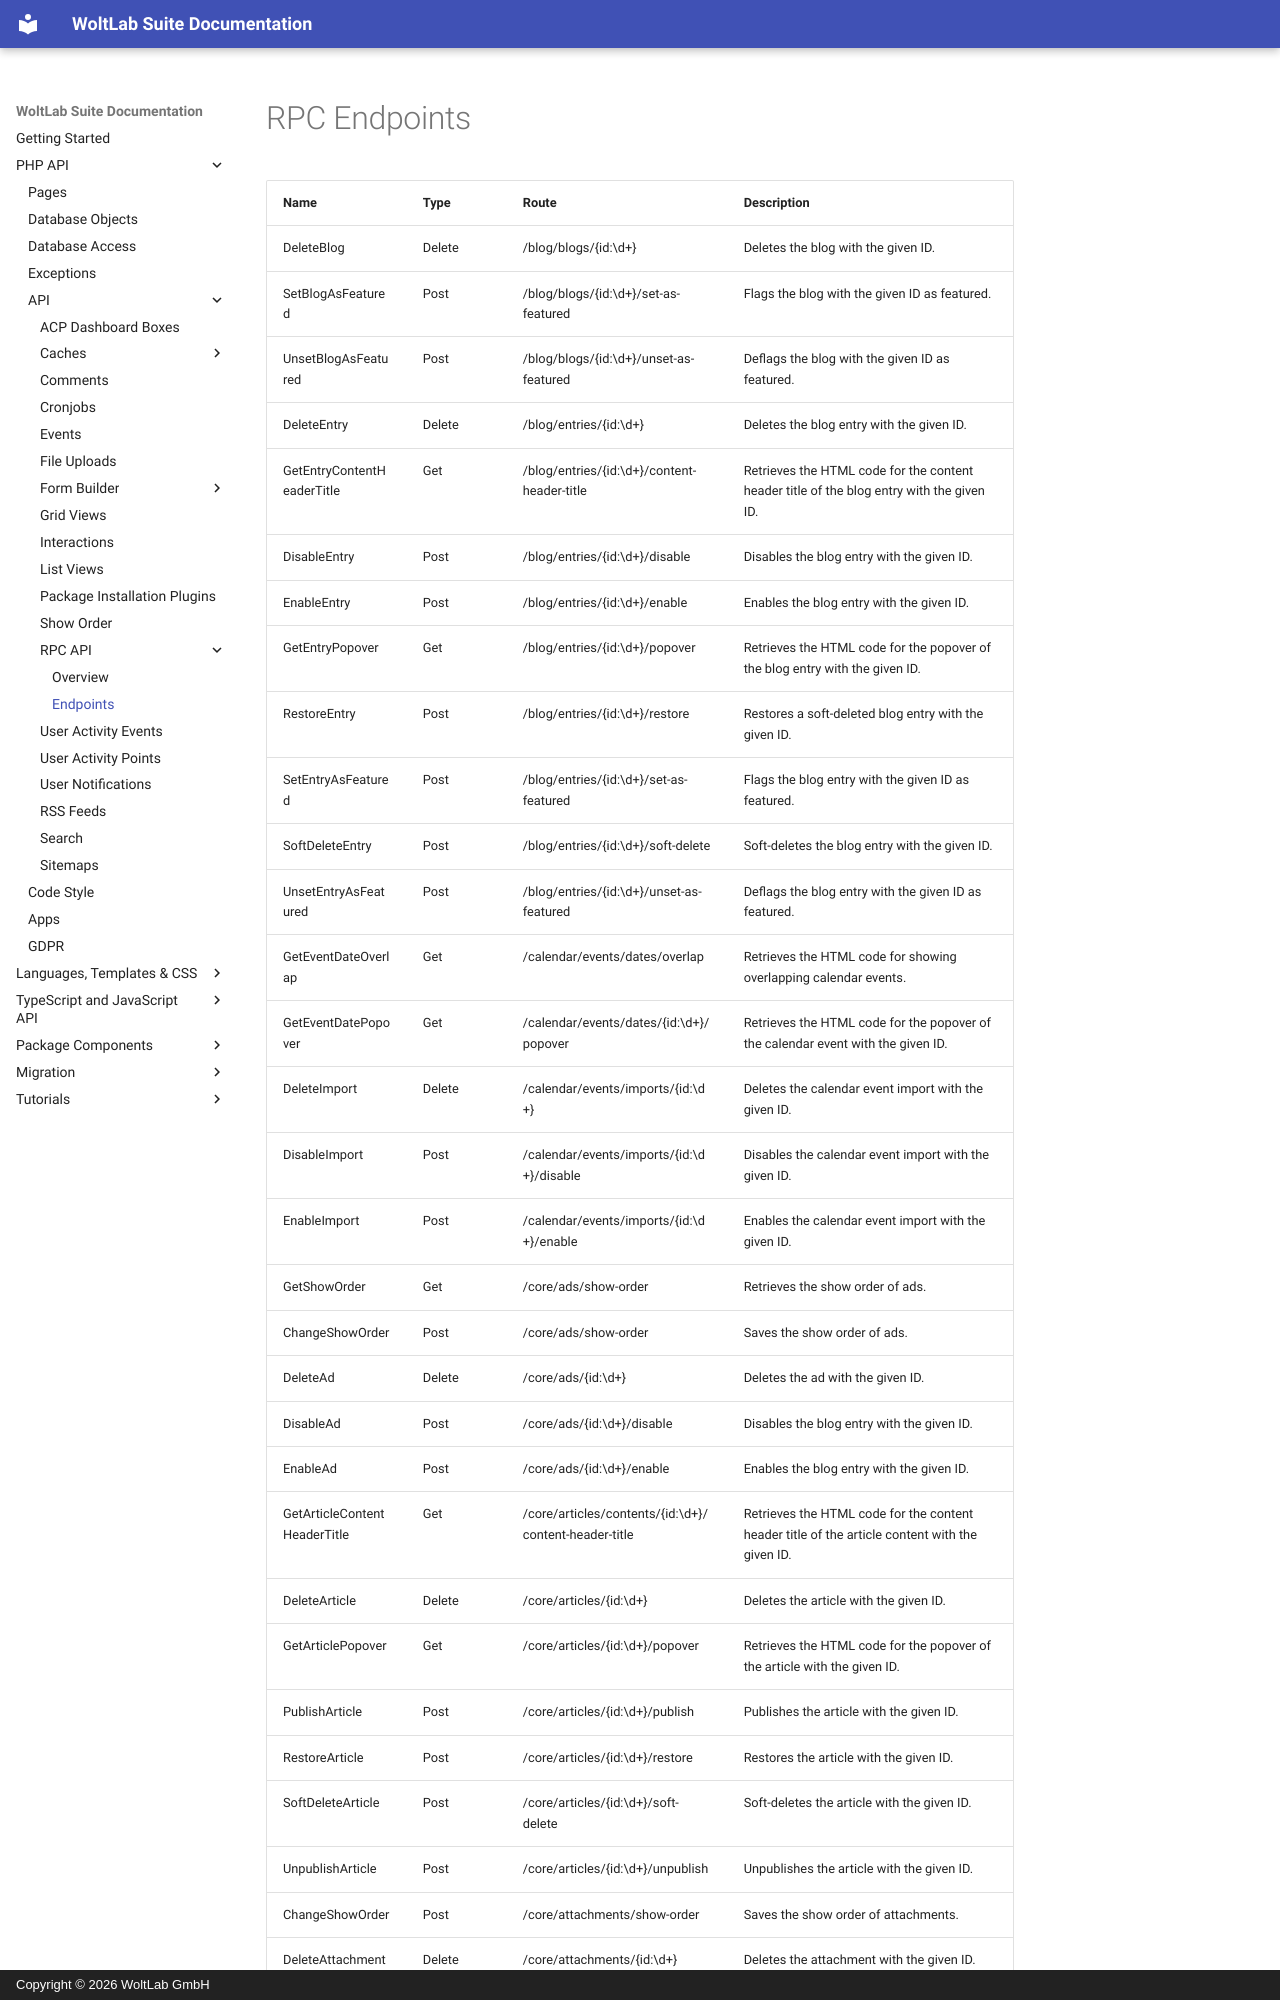

repository: WoltLab/docs.woltlab.com · page: php/api/rpc_api_endpoints/index.html · generator: mkdocs · copyright: Copyright © 2026 WoltLab GmbH

# RPC Endpoints

| Name | Type  | Route | Description |
| ---- | ----- | ----- | ----------- |
| DeleteBlog | Delete | /blog/blogs/{id:\d+}  | Deletes the blog with the given ID. |
| SetBlogAsFeatured | Post | /blog/blogs/{id:\d+}/set-as-featured  | Flags the blog with the given ID as featured. |
| UnsetBlogAsFeatured | Post | /blog/blogs/{id:\d+}/unset-as-featured  | Deflags the blog with the given ID as featured. |
| DeleteEntry | Delete | /blog/entries/{id:\d+}  | Deletes the blog entry with the given ID. |
| GetEntryContentHeaderTitle | Get | /blog/entries/{id:\d+}/content-header-title  | Retrieves the HTML code for the content header title of the blog entry with the given ID. |
| DisableEntry | Post | /blog/entries/{id:\d+}/disable  | Disables the blog entry with the given ID. |
| EnableEntry | Post | /blog/entries/{id:\d+}/enable  | Enables the blog entry with the given ID. |
| GetEntryPopover | Get | /blog/entries/{id:\d+}/popover  | Retrieves the HTML code for the popover of the blog entry with the given ID. |
| RestoreEntry | Post | /blog/entries/{id:\d+}/restore  | Restores a soft-deleted blog entry with the given ID. |
| SetEntryAsFeatured | Post | /blog/entries/{id:\d+}/set-as-featured  | Flags the blog entry with the given ID as featured. |
| SoftDeleteEntry | Post | /blog/entries/{id:\d+}/soft-delete  | Soft-deletes the blog entry with the given ID. |
| UnsetEntryAsFeatured | Post | /blog/entries/{id:\d+}/unset-as-featured  | Deflags the blog entry with the given ID as featured. |
| GetEventDateOverlap | Get | /calendar/events/dates/overlap  | Retrieves the HTML code for showing overlapping calendar events. |
| GetEventDatePopover | Get | /calendar/events/dates/{id:\d+}/popover  | Retrieves the HTML code for the popover of the calendar event with the given ID. |
| DeleteImport | Delete | /calendar/events/imports/{id:\d+}  | Deletes the calendar event import with the given ID. |
| DisableImport | Post | /calendar/events/imports/{id:\d+}/disable  | Disables the calendar event import with the given ID. |
| EnableImport | Post | /calendar/events/imports/{id:\d+}/enable  | Enables the calendar event import with the given ID. |
| GetShowOrder | Get | /core/ads/show-order  | Retrieves the show order of ads. |
| ChangeShowOrder | Post | /core/ads/show-order  | Saves the show order of ads. |
| DeleteAd | Delete | /core/ads/{id:\d+}  | Deletes the ad with the given ID. |
| DisableAd | Post | /core/ads/{id:\d+}/disable  | Disables the blog entry with the given ID. |
| EnableAd | Post | /core/ads/{id:\d+}/enable  | Enables the blog entry with the given ID. |
| GetArticleContentHeaderTitle | Get | /core/articles/contents/{id:\d+}/content-header-title  | Retrieves the HTML code for the content header title of the article content with the given ID. |
| DeleteArticle | Delete | /core/articles/{id:\d+}  | Deletes the article with the given ID. |
| GetArticlePopover | Get | /core/articles/{id:\d+}/popover  | Retrieves the HTML code for the popover of the article with the given ID. |
| PublishArticle | Post | /core/articles/{id:\d+}/publish  | Publishes the article with the given ID. |
| RestoreArticle | Post | /core/articles/{id:\d+}/restore  | Restores the article with the given ID. |
| SoftDeleteArticle | Post | /core/articles/{id:\d+}/soft-delete  | Soft-deletes the article with the given ID. |
| UnpublishArticle | Post | /core/articles/{id:\d+}/unpublish  | Unpublishes the article with the given ID. |
| ChangeShowOrder | Post | /core/attachments/show-order  | Saves the show order of attachments. |
| DeleteAttachment | Delete | /core/attachments/{id:\d+}  | Deletes the attachment with the given ID. |
| DeleteProvider | Delete | /core/bbcodes/media/providers/{id:\d+}  | Deletes the media provider with the given ID. |
| DisableProvider | Post | /core/bbcodes/media/providers/{id:\d+}/di
